Run: headless pygame with SDL's dummy video driver; simulated clock (each Clock.tick advances the game by its frame time, no real sleeping); random seed 0; keys injected as events and as key.get_pressed() state; no mouse input.
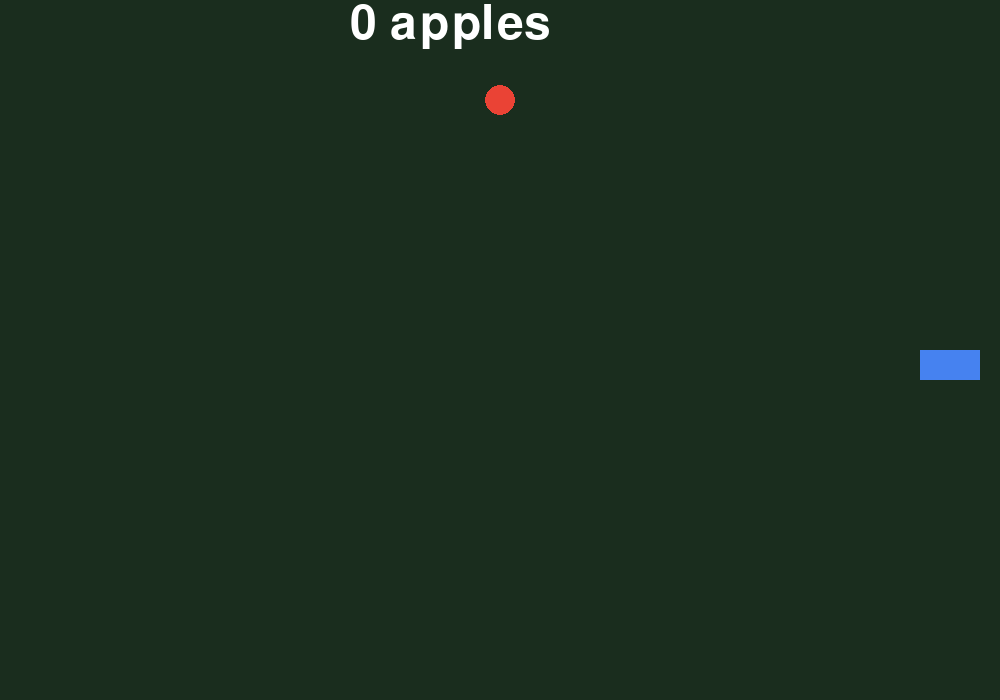
Frame 1 of 4 · flips 1–60 · no input
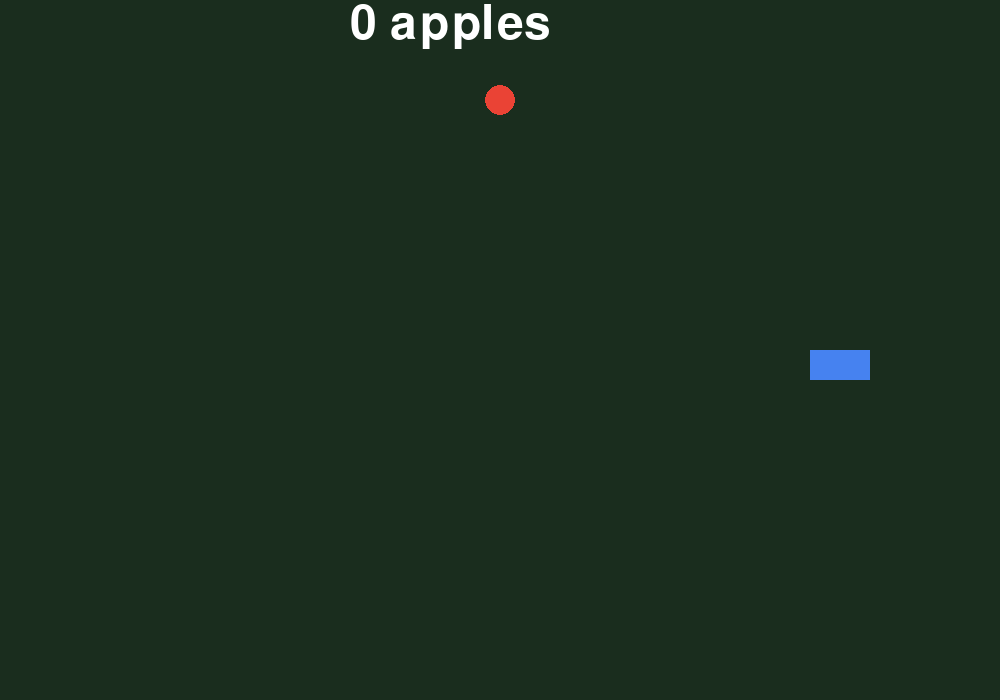
Frame 2 of 4 · flips 61–180 · tapped SPACE, RETURN · held RIGHT (→), D
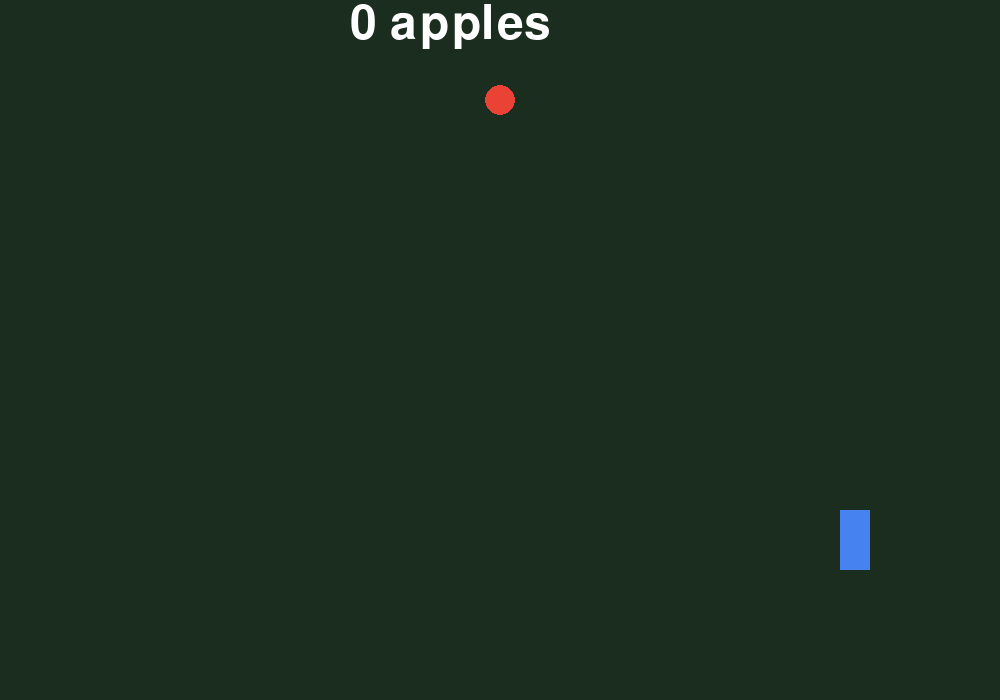
Frame 3 of 4 · flips 181–300 · held DOWN (↓), S
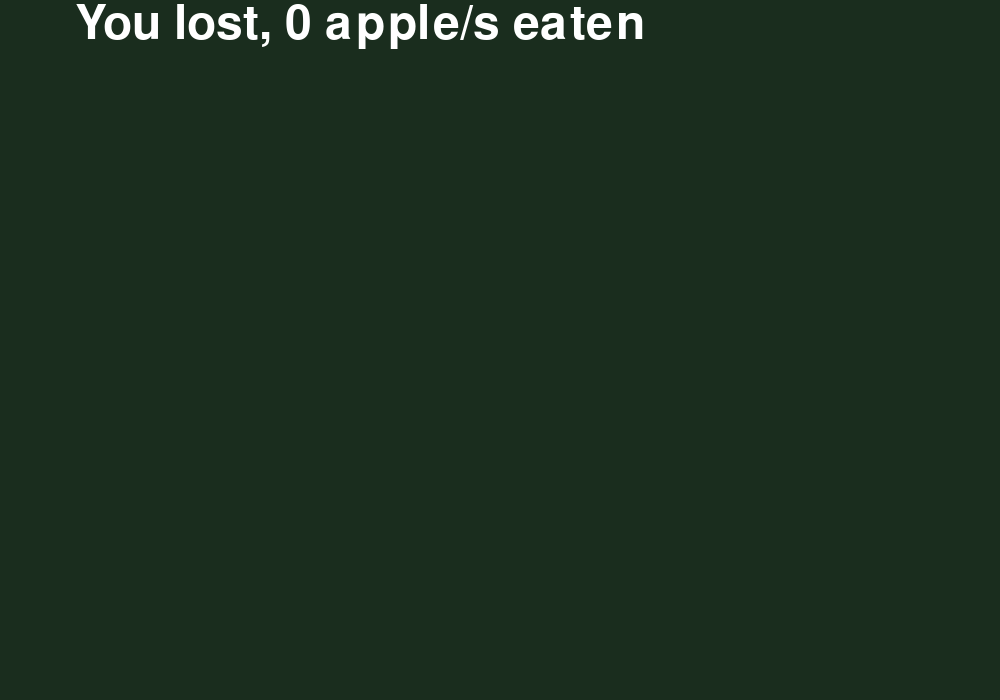
Frame 4 of 4 · flips 301–420 · held LEFT (←), A, UP (↑), W

The pygame program that drew these frames:

import pygame, sys, random, time

pygame.init()
screen = pygame.display.set_mode((1000,700))
pygame.display.set_caption("Snake")
running = True
clock = pygame.time.Clock()

pygame.font.init()
font = pygame.font.SysFont("comicsansms", 70)

score = 0
y_change, x_change = 0, 15
snake_y, snake_x = 350, 500
apple_x, apple_y = 500, 100
part_y = 30
running2 = False
running3 = False

coord_list = [(snake_x, snake_y), (snake_x, snake_y - part_y), (snake_x, snake_y - part_y * 2)]

while running:
    for event in pygame.event.get():
        if event.type == pygame.QUIT:
            running = False
    keys = pygame.key.get_pressed()
    if keys[pygame.K_w]:
        x_change = 0
        y_change = -15
    elif keys[pygame.K_s]:
        x_change = 0
        y_change = 15
    elif keys[pygame.K_a]:
        x_change = -15
        y_change = 0
    elif keys[pygame.K_d]:
        x_change = 15
        y_change = 0

    current_head_x, current_head_y = coord_list[0]
    new_head_x = current_head_x + x_change
    new_head_y = current_head_y + y_change

    if new_head_x < 0:
        new_head_x = 1000 - 30
    elif new_head_x >= 1000:
        new_head_x = 0

    if new_head_y < 0:
        new_head_y = 700 - 30
    elif new_head_y >= 700:
        new_head_y = 0

    new_head = (new_head_x, new_head_y)
    coord_list.insert(0, new_head)

    if coord_list[0] in coord_list[1:]:
        running = False
        running3 = True
        break
    elif score > 30:
        running = False
        running2 = True
        running3 = True
        break

    snake_head_hitbox = pygame.Rect(coord_list[0][0], coord_list[0][1], 30, 30)
    apple_hitbox = pygame.Rect(apple_x-15, apple_y-15, 30, 30)

    if snake_head_hitbox.colliderect(apple_hitbox):
        score += 1
        apple_x, apple_y = random.randint(15, 985), random.randint(15, 685)
    else:
        coord_list.pop()

    text_surface = font.render(f'{score} apples', True, (255, 255, 255))

    screen.fill((26, 45, 30))
    apple = pygame.draw.circle(screen, (234, 67, 53), (apple_x, apple_y), 15)
    for part in coord_list:
        pygame.draw.rect(screen, (70, 130, 240), pygame.Rect(part[0], part[1], 30, 30))
    screen.blit(text_surface, (350, 0))

    pygame.display.update()
    pygame.display.flip()
    clock.tick(30)

screen.fill((26, 45, 30))
while running3:
    if not running2:
        text_surface = font.render(f'You lost, {score} apple/s eaten', True, (255, 255, 255))
        screen.blit(text_surface, (75, 0))
        pygame.display.update()
        time.sleep(5)

    if running2:
        text_surface = font.render(f'You won, {score} apple/s eaten', True, (255, 255, 255))
        screen.blit(text_surface, (75, 0))
        pygame.display.update()
        time.sleep(5)

    running3 = False
pygame.quit()
sys.exit()
